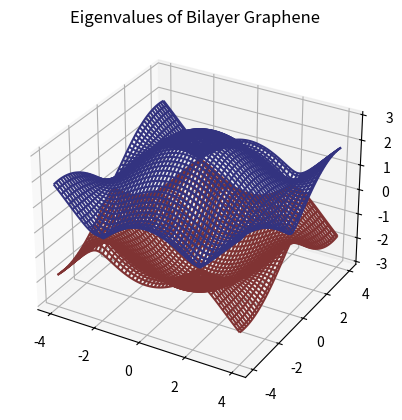

The script that saved this image:
import numpy as np
import matplotlib.pyplot as plt

def eiganvalue(x,y):

    def euler(val_x, val_y):
        exp = 1j*(val_x*x + val_y*y)
        return (np.e**(exp))
    
    mult_term = euler(-1/2,-np.sqrt(3)/4)
    sqrt_term = np.sqrt(euler(1/2,0) + euler(3/2,0) + euler(0,np.sqrt(3)/2) + 3*euler(1, np.sqrt(3)/2) + euler(2, np.sqrt(3)/2) + euler(1/2, np.sqrt(3)) + euler(3/2, np.sqrt(3)))
    
    term = abs(mult_term * sqrt_term)

    return term

x = np.linspace(-4, 4, 100)
y = np.linspace(-4, 4, 100)
  
X, Y = np.meshgrid(x, y)
Z = eiganvalue(X, Y)
fig = plt.figure()
ax = plt.axes(projection ='3d')
ax.plot_wireframe(X, Y, Z, color =(0.2,0.2,0.5,1))
ax.plot_wireframe(X, Y, -Z, color = (0.5,0.2,0.2,1)) 
plt.title("Eigenvalues of Bilayer Graphene")
plt.show()